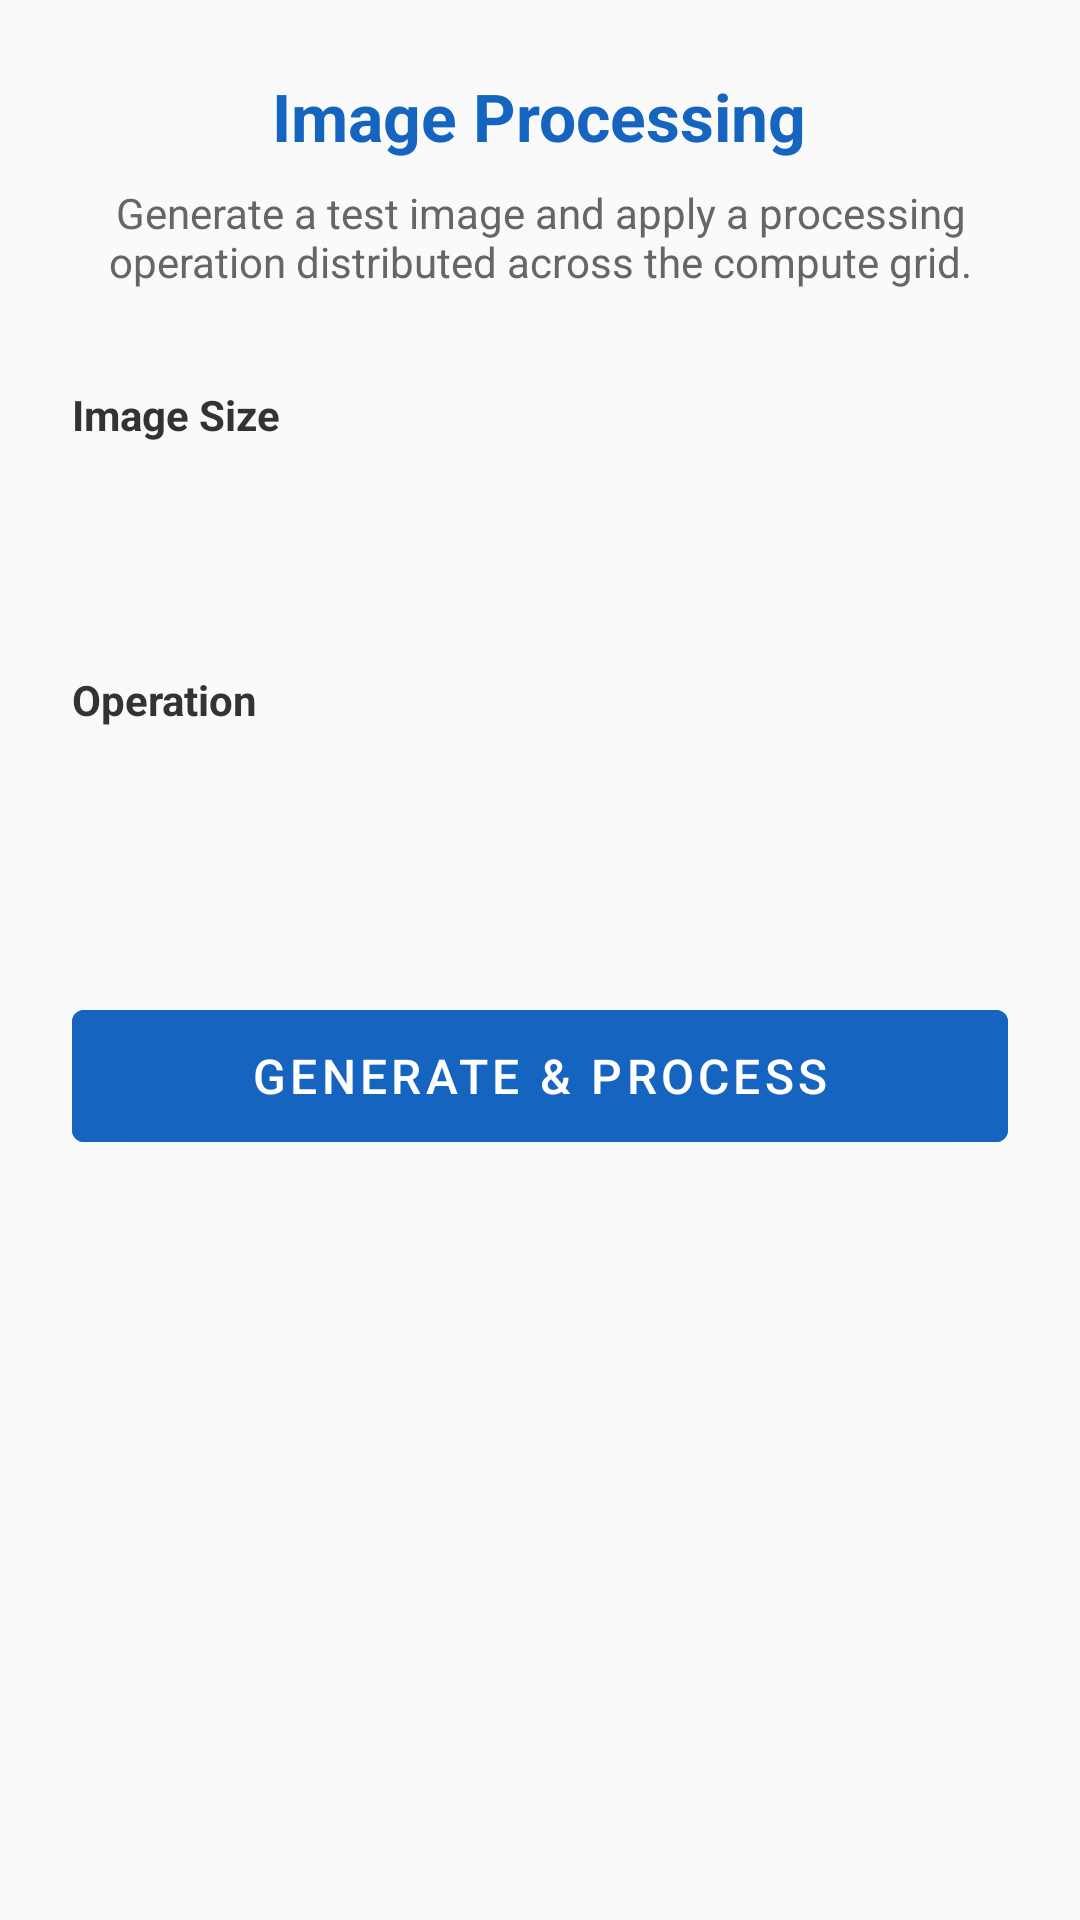

Produce the Android XML layout that renders to this screen, including the resource entries it uses.
<!-- AndroidManifest.xml: application theme Theme.OffloadHPC -->
<!-- res/layout/fragment_imageproc.xml -->
<?xml version="1.0" encoding="utf-8"?>
<ScrollView xmlns:android="http://schemas.android.com/apk/res/android"
    android:layout_width="match_parent"
    android:layout_height="match_parent"
    android:padding="24dp"
    android:background="@color/colorBackground">

    <LinearLayout
        android:layout_width="match_parent"
        android:layout_height="wrap_content"
        android:orientation="vertical"
        android:gravity="center_horizontal">

        
        <TextView
            android:layout_width="wrap_content"
            android:layout_height="wrap_content"
            android:text="Image Processing"
            android:textSize="22sp"
            android:textStyle="bold"
            android:textColor="@color/colorPrimary"
            android:layout_marginBottom="8dp" />

        <TextView
            android:layout_width="wrap_content"
            android:layout_height="wrap_content"
            android:text="Generate a test image and apply a processing operation distributed across the compute grid."
            android:textSize="14sp"
            android:textColor="#666666"
            android:textAlignment="center"
            android:layout_marginBottom="32dp" />

        
        <TextView
            android:layout_width="match_parent"
            android:layout_height="wrap_content"
            android:text="Image Size"
            android:textSize="14sp"
            android:textStyle="bold"
            android:textColor="#333333"
            android:layout_marginBottom="8dp" />

        <Spinner
            android:id="@+id/spinnerImageSize"
            android:layout_width="match_parent"
            android:layout_height="48dp"
            android:background="@drawable/spinner_bg"
            android:padding="8dp"
            android:layout_marginBottom="20dp" />

        
        <TextView
            android:layout_width="match_parent"
            android:layout_height="wrap_content"
            android:text="Operation"
            android:textSize="14sp"
            android:textStyle="bold"
            android:textColor="#333333"
            android:layout_marginBottom="8dp" />

        <Spinner
            android:id="@+id/spinnerOperation"
            android:layout_width="match_parent"
            android:layout_height="48dp"
            android:background="@drawable/spinner_bg"
            android:padding="8dp"
            android:layout_marginBottom="32dp" />

        
        <com.google.android.material.button.MaterialButton
            android:id="@+id/btnSubmitImageProc"
            android:layout_width="match_parent"
            android:layout_height="56dp"
            android:text="Generate &amp; Process"
            android:textSize="16sp"
            android:backgroundTint="@color/colorPrimary" />

    </LinearLayout>
</ScrollView>
<!-- resources referenced by this layout -->
<resources>
  <color name="colorBackground">#FAFAFA</color>
  <color name="colorPrimary">#1565C0</color>
  <style name="Theme.OffloadHPC" parent="Theme.MaterialComponents.Light.NoActionBar">
          <item name="colorPrimary">@color/colorPrimary</item>
          <item name="colorPrimaryDark">@color/colorPrimaryDark</item>
          <item name="colorAccent">@color/colorAccent</item>
          <item name="android:statusBarColor">@color/colorPrimaryDark</item>
      </style>
  <color name="colorPrimaryDark">#0D47A1</color>
  <color name="colorAccent">#E65100</color>
</resources>
